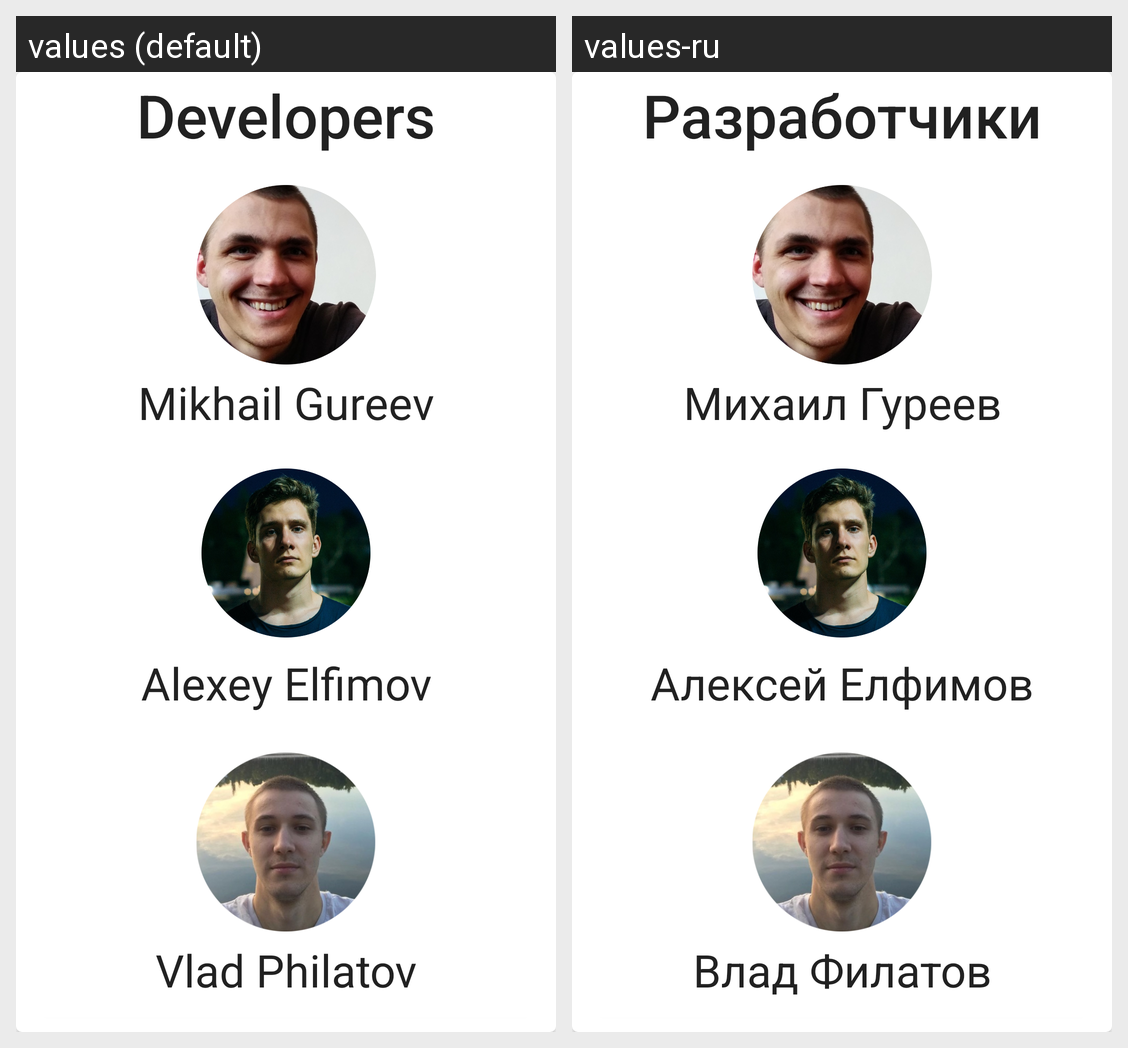

This grid shows one Android layout under two languages. Give, for every string resource on the screen, its name, the default text and each shown locale's text.
Android screen res/layout/fragment_developers.xml rendered under 2 locales, left to right: values (default), values-ru. Device: Nexus 5 (rendered at 1080×1920; each locale shown at half size, 540×960, under a caption strip naming it); theme AppTheme.
Strings drawn on this screen, with the default value and each locale's value (text and hints the layout hard-codes, and strings that could not be matched under every locale, appear in the picture but are not listed):

about_developers
  values: Developers
  values-ru: Разработчики

about_developer1
  values: Mikhail Gureev
  values-ru: Михаил Гуреев

about_developer2
  values: Alexey Elfimov
  values-ru: Алексей Елфимов

about_developer3
  values: Vlad Philatov
  values-ru: Влад Филатов
